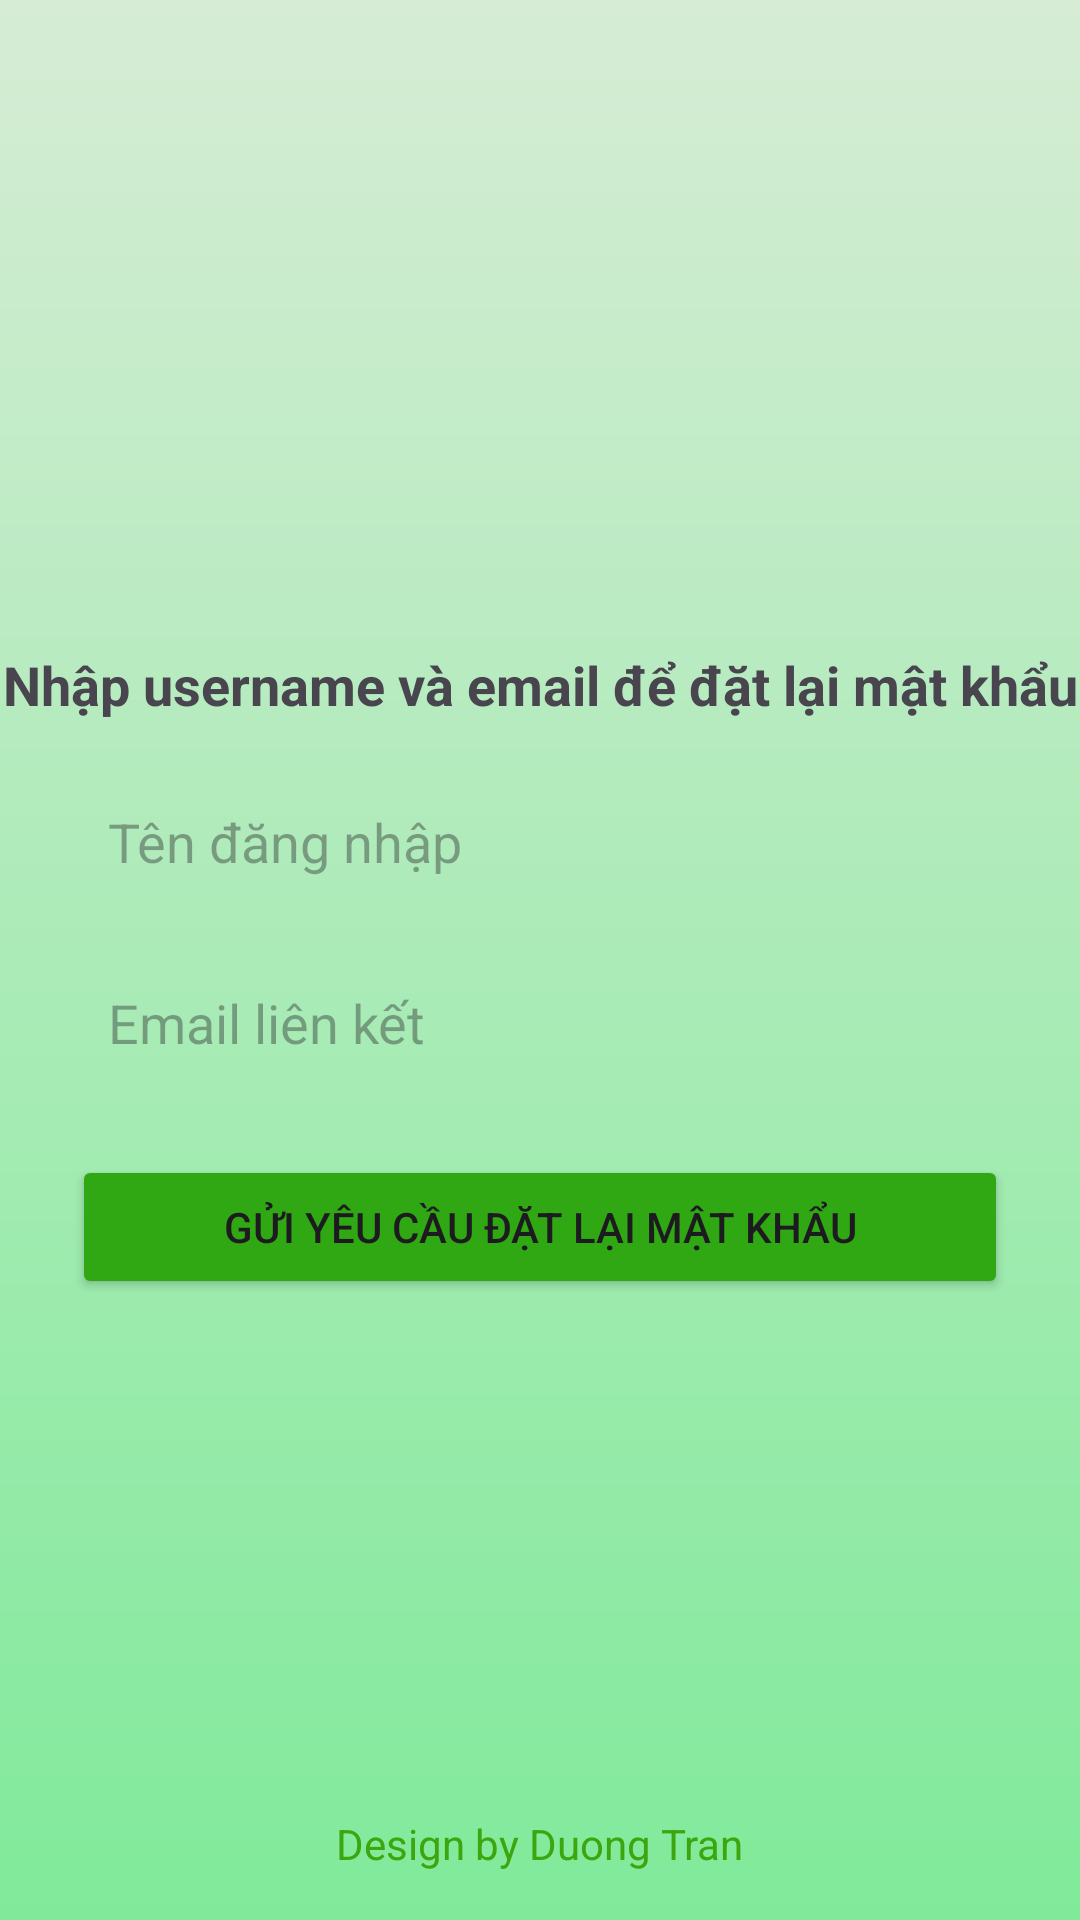

Reconstruct the res/layout file that produces this screen, plus the resources it refers to.
<!-- AndroidManifest.xml: application theme Theme.TranSonDuong_21011224_BTL -->
<!-- res/layout/activity_forgot_password.xml -->
<?xml version="1.0" encoding="utf-8"?>
<androidx.constraintlayout.widget.ConstraintLayout xmlns:android="http://schemas.android.com/apk/res/android"
    xmlns:app="http://schemas.android.com/apk/res-auto"
    xmlns:tools="http://schemas.android.com/tools"
    android:layout_width="match_parent"
    android:layout_height="match_parent"
    android:background="@drawable/background_gradient"
    tools:context=".ForgotPasswordActivity">

    

    
    <ImageView
        android:id="@+id/imageViewLogo"
        android:layout_width="160dp"
        android:layout_height="160dp"
        app:layout_constraintEnd_toEndOf="parent"
        app:layout_constraintHorizontal_bias="0.003"
        app:layout_constraintStart_toStartOf="parent"
        app:layout_constraintTop_toTopOf="parent"
        app:srcCompat="@drawable/logo__phenikaa_uni" />

    
    <TextView
        android:id="@+id/textViewTitle"
        android:layout_width="wrap_content"
        android:layout_height="wrap_content"
        android:layout_marginTop="56dp"
        android:text="Nhập username và email để đặt lại mật khẩu"
        android:textSize="18sp"
        android:textStyle="bold"
        app:layout_constraintEnd_toEndOf="parent"
        app:layout_constraintStart_toStartOf="parent"
        app:layout_constraintTop_toBottomOf="@id/imageViewLogo" />

    <EditText
        android:id="@+id/etUsername"
        android:layout_width="0dp"
        android:layout_height="wrap_content"
        android:hint="Tên đăng nhập"
        android:background="@drawable/bg_input"
        android:inputType="textPersonName"
        android:padding="12dp"
        app:layout_constraintTop_toBottomOf="@id/textViewTitle"
        app:layout_constraintStart_toStartOf="parent"
        app:layout_constraintEnd_toEndOf="parent"
        android:layout_marginTop="16dp"
        android:layout_marginHorizontal="24dp" />

    
    <EditText
        android:id="@+id/etEmail"
        android:layout_width="0dp"
        android:layout_height="wrap_content"
        android:background="@drawable/bg_input"
        android:hint="Email liên kết"
        android:inputType="textEmailAddress"
        android:padding="12dp"
        app:layout_constraintTop_toBottomOf="@id/etUsername"
        app:layout_constraintStart_toStartOf="parent"
        app:layout_constraintEnd_toEndOf="parent"
        android:layout_marginTop="12dp"
        android:layout_marginHorizontal="24dp" />

    
    <Button
        android:id="@+id/btnSendReset"
        android:layout_width="0dp"
        android:layout_height="wrap_content"
        android:backgroundTint="#2FA813"
        android:text="Gửi yêu cầu đặt lại mật khẩu"
        android:layout_marginTop="20dp"
        android:layout_marginHorizontal="24dp"
        android:padding="12dp"
        app:layout_constraintTop_toBottomOf="@id/etEmail"
        app:layout_constraintStart_toStartOf="parent"
        app:layout_constraintEnd_toEndOf="parent" />

    
    <TextView
        android:id="@+id/slogan"
        android:layout_width="wrap_content"
        android:layout_height="wrap_content"
        android:text="Design by Duong Tran"
        android:textColor="#3CA60E"
        android:textSize="14sp"
        app:layout_constraintBottom_toBottomOf="parent"
        app:layout_constraintStart_toStartOf="parent"
        app:layout_constraintEnd_toEndOf="parent"
        android:layout_marginBottom="16dp" />

</androidx.constraintlayout.widget.ConstraintLayout>
<!-- resources referenced by this layout -->
<resources>
  <!-- drawable background_gradient (drawable) -->
  <?xml version="1.0" encoding="utf-8"?>
  <layer-list xmlns:android="http://schemas.android.com/apk/res/android">
      <item>
          <shape android:shape="rectangle">
              <gradient
                  android:startColor="#D6ECD5"
                  android:endColor="#80EA9A"
                  android:angle="270"/>
          </shape>
      </item>
  </layer-list>
  <style name="Theme.TranSonDuong_21011224_BTL" parent="Base.Theme.TranSonDuong_21011224_BTL" />
  <style name="Base.Theme.TranSonDuong_21011224_BTL" parent="Theme.Material3.DayNight.NoActionBar">
          
          
      </style>
</resources>
